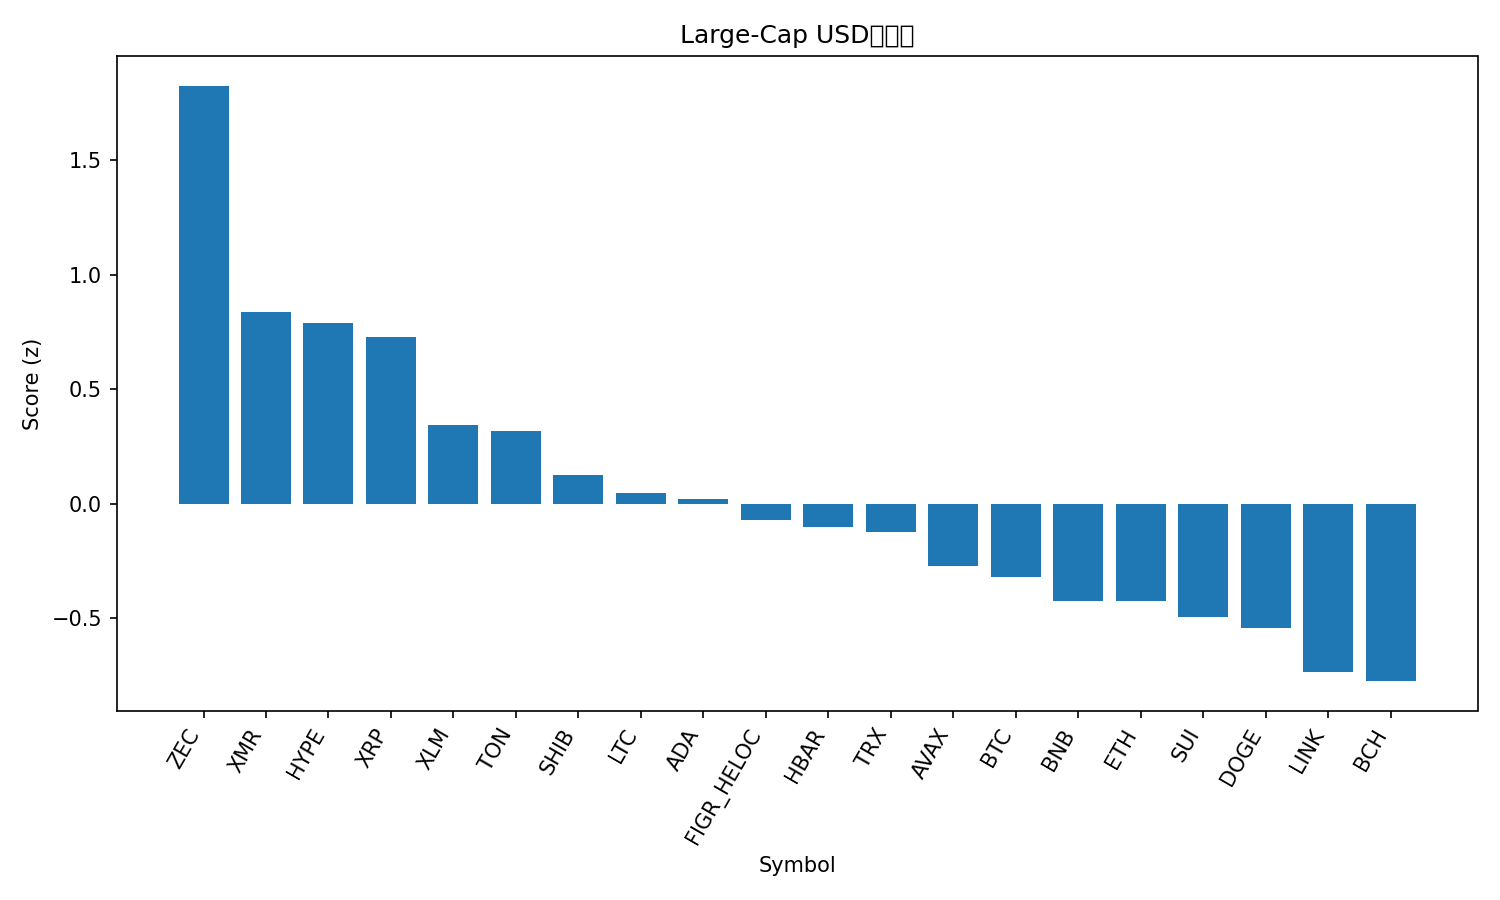

Data behind this chart, as committed beside it:
rank, name, symbol, price, pct_1h, pct_24h, pct_7d, pct_1h_vs_btc, pct_24h_vs_btc, pct_7d_vs_btc, market_cap_rank, market_cap, volume_usd, score
1, Zcash, ZEC, 490.7, -0.363, 22.59, 37.54, -0.1141, 17.94, 44.55, 26, 8017452222, 1737244931, 1.826
2, Monero, XMR, 350.5, 0.2743, 6.872, 2.22, 0.5232, 2.226, 9.227, 33, 6454767230, 231558017, 0.8356
3, Hyperliquid, HYPE, 41.09, -0.003181, 14.33, -14.66, 0.2457, 9.682, -7.652, 17, 11108297564, 780252657, 0.7891
4, XRP, XRP, 2.35, -0.0008119, 12.56, -9.181, 0.2481, 7.914, -2.175, 4, 141670167305, 7201239245, 0.7292
5, Stellar, XLM, 0.2802, -0.01163, 9.203, -12.26, 0.2373, 4.556, -5.258, 22, 8989301802, 271301090, 0.344
6, Toncoin, TON, 1.96, 0.05769, 7.792, -12.81, 0.3066, 3.145, -5.805, 36, 4861584001, 170816546, 0.3183
7, Shiba Inu, SHIB, 9.16e-06, -0.06293, 7.595, -11.59, 0.186, 2.948, -4.584, 34, 5400058163, 218421385, 0.124
8, Litecoin, LTC, 88.72, -0.2507, 9.834, -10.27, -0.001769, 5.188, -3.267, 32, 6784718173, 746132083, 0.04603
9, Cardano, ADA, 0.5416, -0.1838, 9.621, -17.18, 0.06514, 4.974, -10.17, 11, 19784278692, 1257568805, 0.02176
10, Figure Heloc, FIGR_HELOC, 1.031, 0.1082, -0.2338, 3.173, 0.3571, -4.88, 10.18, 13, 13879329130, 13390099, -0.07154
11, Hedera, HBAR, 0.1747, -0.2296, 8.523, -14.04, 0.01934, 3.877, -7.031, 29, 7415914958, 343264954, -0.1027
12, TRON, TRX, 0.2893, -0.06873, 3.279, -2.085, 0.1802, -1.367, 4.922, 9, 27390343318, 899048099, -0.1233
13, Avalanche, AVAX, 16.61, -0.3294, 8.953, -16.72, -0.08051, 4.306, -9.717, 31, 7087862014, 590110482, -0.27
14, Bitcoin, BTC, 103680, -0.2489, 4.647, -7.007, 0.0, 0.0, 0.0, 1, 2066716858357, 85263897325, -0.3189
15, BNB, BNB, 953.1, -0.3561, 7.237, -13.97, -0.1072, 2.59, -6.963, 5, 131248632915, 3164670991, -0.4223
16, Ethereum, ETH, 3438, -0.614, 10.98, -12.29, -0.365, 6.336, -5.28, 2, 414690561203, 51021191548, -0.4256
17, Sui, SUI, 2.02, -0.3836, 8.21, -20.81, -0.1347, 3.563, -13.8, 28, 7438816471, 1491822629, -0.4929
18, Dogecoin, DOGE, 0.1666, -0.4343, 7.376, -14.26, -0.1854, 2.73, -7.25, 10, 25267084948, 2851133144, -0.5421
19, Chainlink, LINK, 15.11, -0.5787, 8.413, -17.38, -0.3298, 3.766, -10.37, 18, 10530156803, 1062889937, -0.736
20, Bitcoin Cash, BCH, 487.1, -0.4319, 4.612, -13.02, -0.183, -0.03438, -6.011, 19, 9716426379, 237058432, -0.7744
21, Solana, SOL, 161.7, -0.6633, 8.938, -17.33, -0.4144, 4.291, -10.33, 6, 89371464000, 8389127324, -0.8159
